Photos from the image-classification dataset "dataset_test" in the GitHub repository evantancy/ece4078-team2-05. Its 3 classes are: coke, neither, sheep.

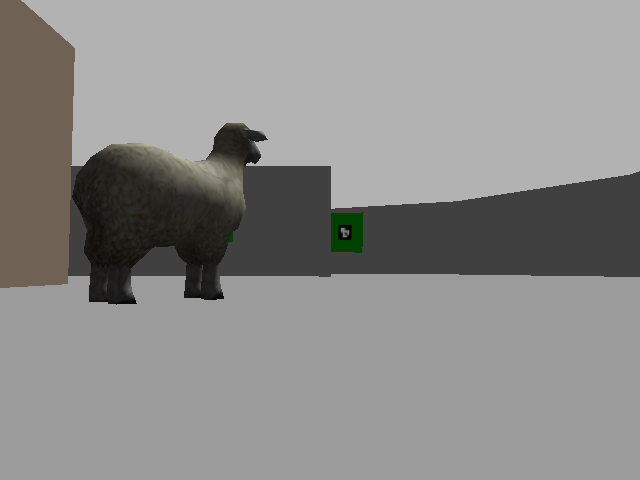
Label: sheep

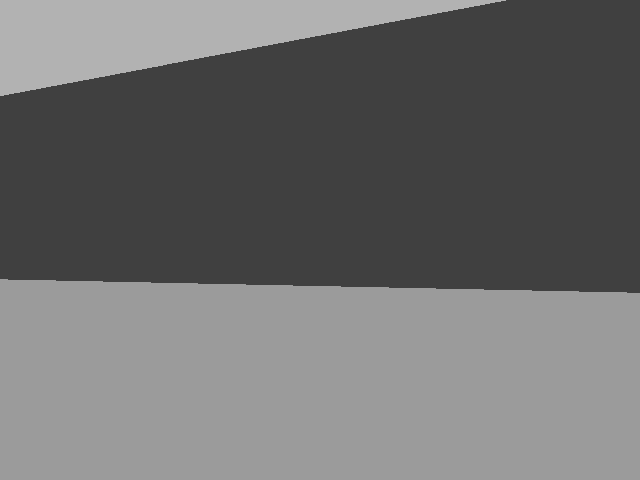
Label: neither

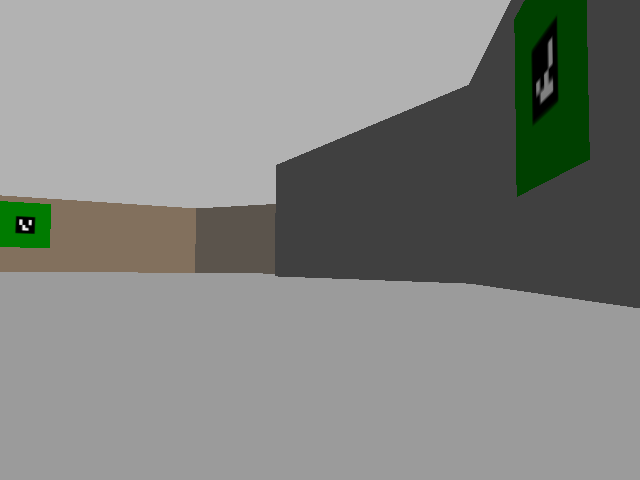
Label: neither

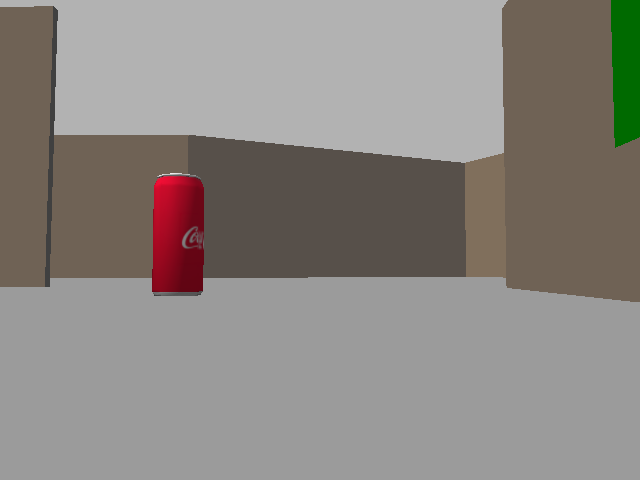
Label: coke

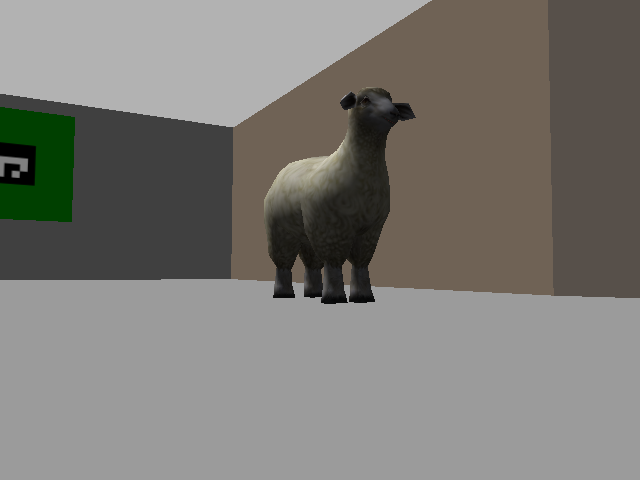
Label: sheep

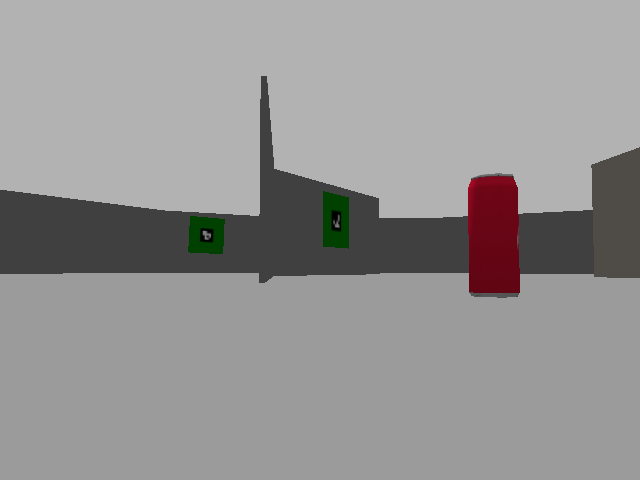
Label: coke
